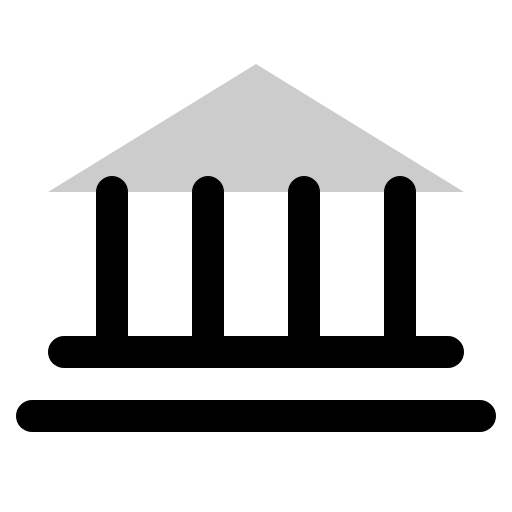
t = 0.00 s
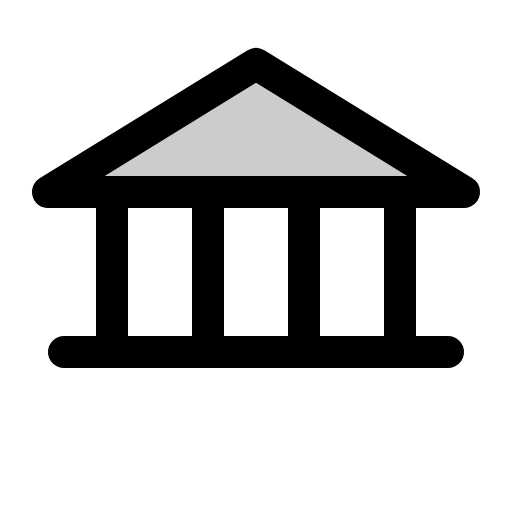
t = 1.80 s
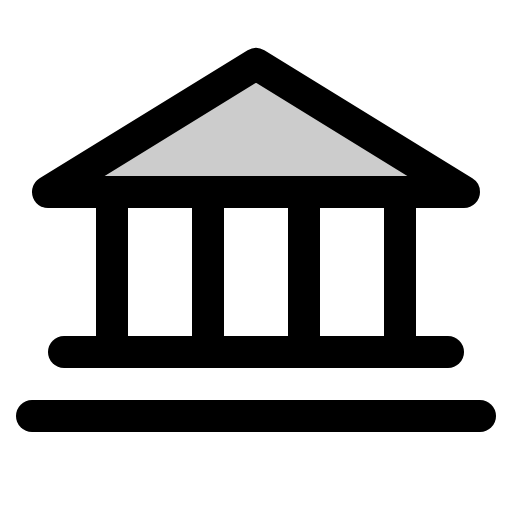
t = 2.18 s
t = 2.55 s: frame unchanged from t = 2.18 s, image omitted
t = 2.93 s: frame unchanged from t = 2.18 s, image omitted

The animated SVG that drew these frames (rendered in a browser with its animation timeline set to each time). Animation: 1 CSS @keyframes rule; one cycle of 3.30 s, repeats indefinitely.

<svg xmlns="http://www.w3.org/2000/svg" viewBox="0 0 256 256">
  <style>
    .draw-line {
      stroke-dasharray: 2000;
      stroke-dashoffset: 0;
    }
    svg:hover .draw-line {
      animation: phosphor-draw-in 1.5s ease-in-out infinite alternate;
    }
    @keyframes phosphor-draw-in {
      0%   { stroke-dashoffset: 2000; }
      100% { stroke-dashoffset: 0; }
    }
  </style><rect width="256" height="256" fill="none"/><polygon points="24 96 232 96 128 32 24 96" opacity="0.2"/><polygon points="24 96 232 96 128 32 24 96" fill="none" stroke="currentColor" stroke-linecap="round" stroke-linejoin="round" stroke-width="16" class="draw-line" pathLength="1" style="animation-delay: 0s"/><line x1="56" y1="96" x2="56" y2="176" fill="none" stroke="currentColor" stroke-linecap="round" stroke-linejoin="round" stroke-width="16" class="draw-line" pathLength="1" style="animation-delay: 0.3s"/><line x1="104" y1="96" x2="104" y2="176" fill="none" stroke="currentColor" stroke-linecap="round" stroke-linejoin="round" stroke-width="16" class="draw-line" pathLength="1" style="animation-delay: 0.6s"/><line x1="152" y1="96" x2="152" y2="176" fill="none" stroke="currentColor" stroke-linecap="round" stroke-linejoin="round" stroke-width="16" class="draw-line" pathLength="1" style="animation-delay: 0.9s"/><line x1="200" y1="96" x2="200" y2="176" fill="none" stroke="currentColor" stroke-linecap="round" stroke-linejoin="round" stroke-width="16" class="draw-line" pathLength="1" style="animation-delay: 1.2s"/><line x1="32" y1="176" x2="224" y2="176" fill="none" stroke="currentColor" stroke-linecap="round" stroke-linejoin="round" stroke-width="16" class="draw-line" pathLength="1" style="animation-delay: 1.5s"/><line x1="16" y1="208" x2="240" y2="208" fill="none" stroke="currentColor" stroke-linecap="round" stroke-linejoin="round" stroke-width="16" class="draw-line" pathLength="1" style="animation-delay: 1.8s"/></svg>
